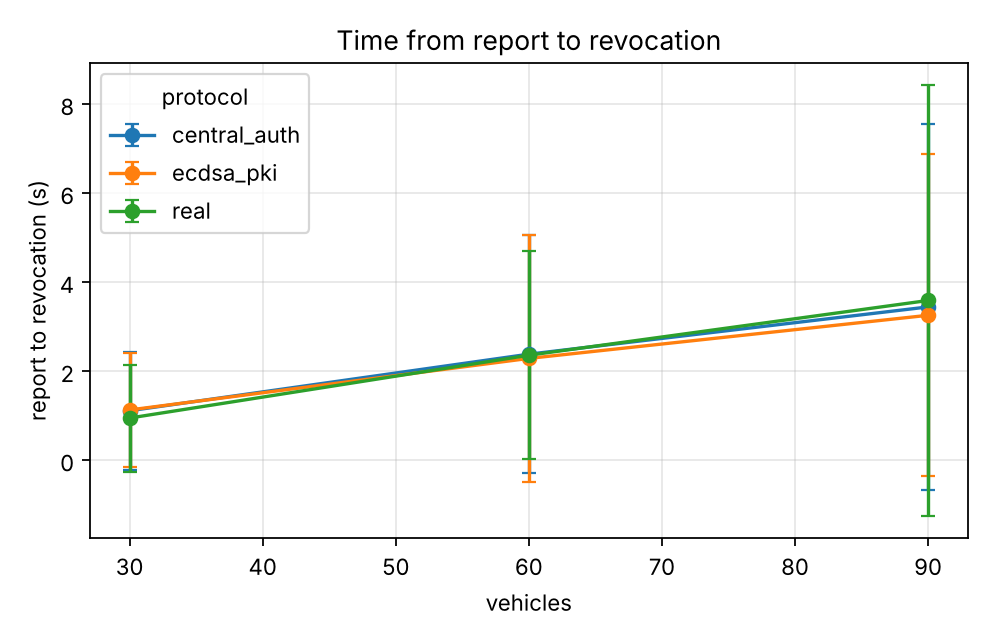

Data behind this chart, as committed beside it:
series, vehicles, report_to_revocation_s_mean, report_to_revocation_s_mean_ci95
experiments.baselines.central_auth, 30.0, 1.114, 1.325
experiments.baselines.central_auth, 60.0, 2.384, 2.677
experiments.baselines.central_auth, 90.0, 3.446, 4.111
experiments.baselines.ecdsa_pki, 30.0, 1.131, 1.288
experiments.baselines.ecdsa_pki, 60.0, 2.289, 2.777
experiments.baselines.ecdsa_pki, 90.0, 3.258, 3.617
real, 30.0, 0.9496, 1.201
real, 60.0, 2.36, 2.331
real, 90.0, 3.59, 4.846
